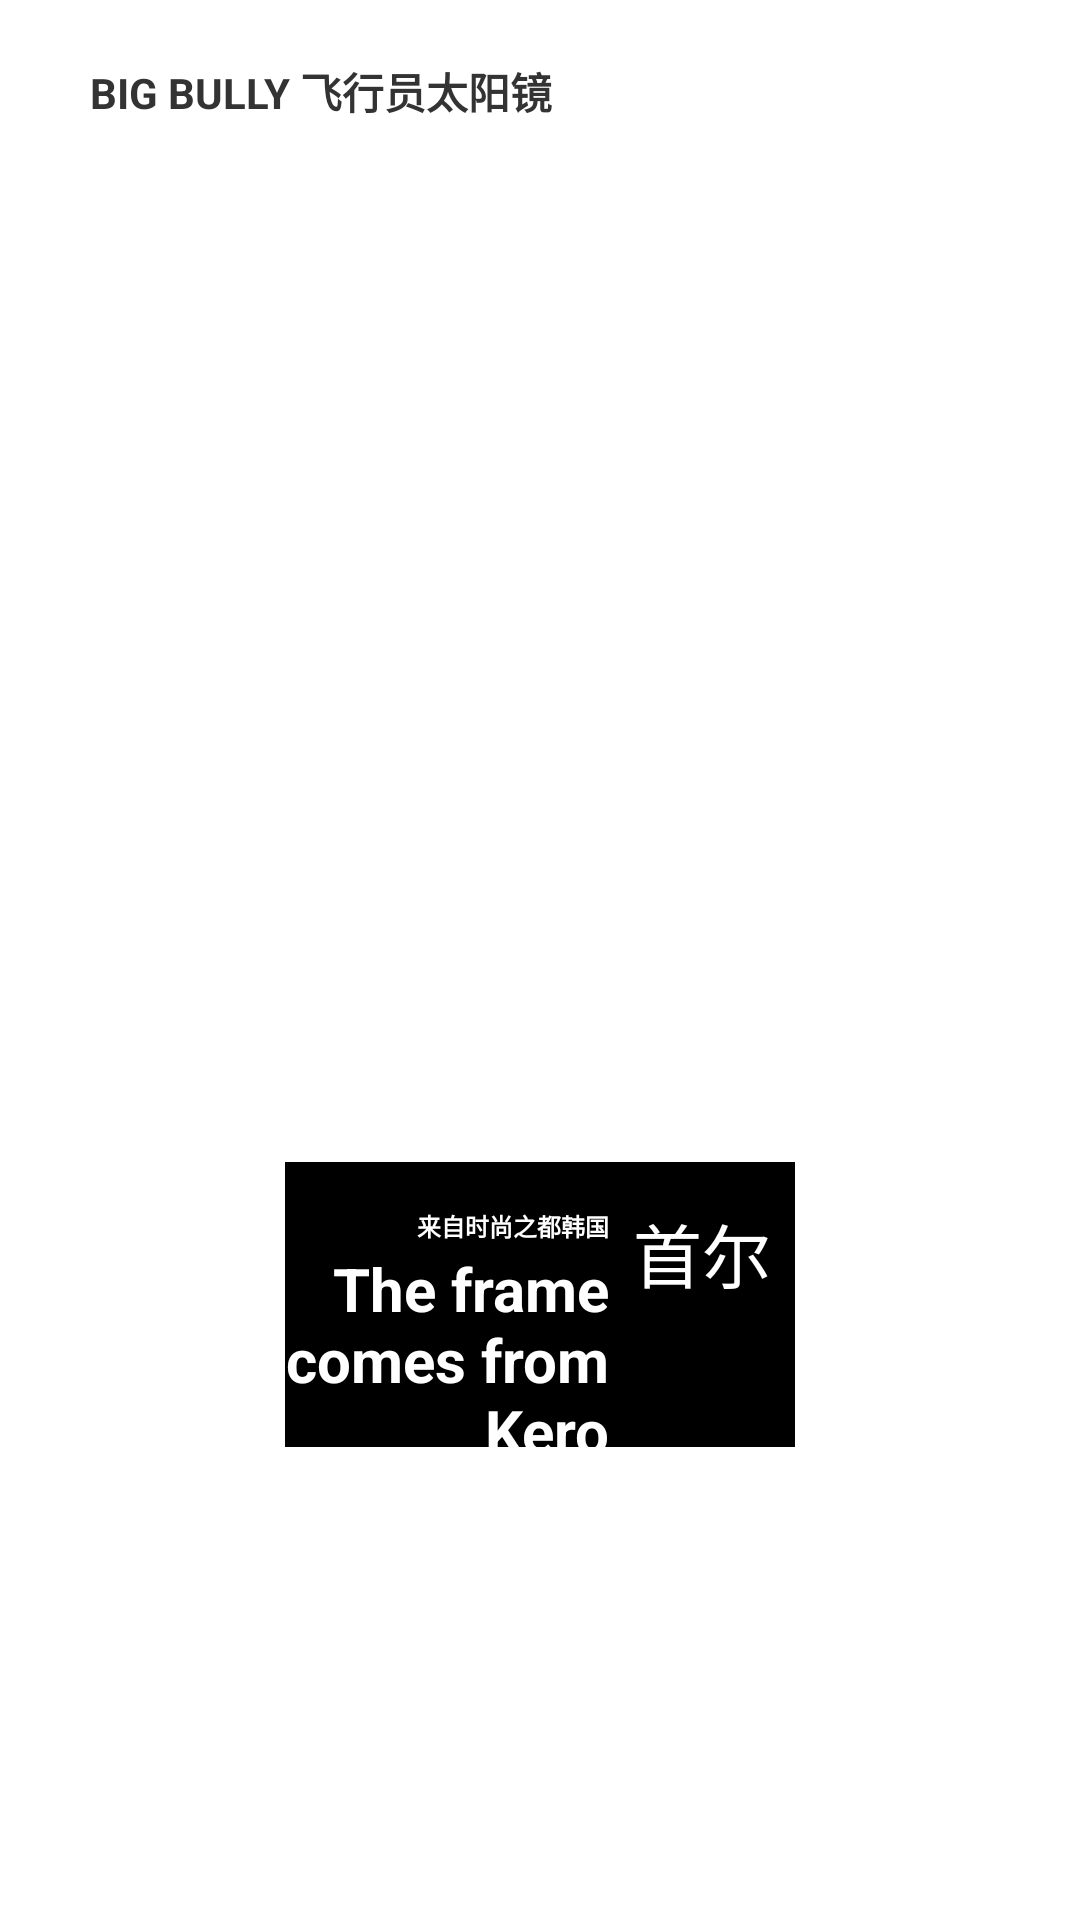

This screen was rendered from an Android layout file. Write that file and the resources it references.
<!-- AndroidManifest.xml: application theme Dialog_FS -->
<!-- res/layout/homepage_content_recyclerview_item_withtitle.xml -->
<?xml version="1.0" encoding="utf-8"?>
<LinearLayout xmlns:android="http://schemas.android.com/apk/res/android"
    android:layout_width="match_parent"
    android:layout_height="match_parent"
    android:background="@color/loginLoginColors"
    android:orientation="vertical">

    <RelativeLayout
        android:layout_width="match_parent"
        android:layout_height="90dp">

        <TextView
            android:id="@+id/title"
            android:layout_width="wrap_content"
            android:layout_height="wrap_content"
            android:layout_marginLeft="30dp"
            android:layout_marginTop="20dp"
            android:text="BIG BULLY 飞行员太阳镜"
            android:textColor="@color/loginText"
            android:textSize="14sp"
            android:textStyle="bold" />

        <ImageView
            android:layout_width="match_parent"
            android:layout_height="wrap_content"
            android:layout_below="@id/title"
            android:layout_marginTop="10dp"
            android:src="@mipmap/title_line" />

    </RelativeLayout>

    <LinearLayout
        android:layout_width="match_parent"
        android:layout_height="220dp">

        <ImageView
            android:layout_width="match_parent"
            android:layout_height="200dp"
            android:layout_marginTop="20dp"
            android:src="@mipmap/ic_launcher" />

    </LinearLayout>

    <LinearLayout
        android:id="@+id/linearLayout"
        android:layout_width="match_parent"
        android:layout_height="250dp"
        android:gravity="center">

        <LinearLayout
            android:layout_width="@dimen/contentItemBacWidth"
            android:layout_height="@dimen/contentItemBacHeight"
            android:background="@color/loginLine"
            android:orientation="vertical">

            <ImageView
                android:layout_width="match_parent"
                android:layout_height="wrap_content"
                android:layout_marginLeft="@dimen/contentItemLineLeft"
                android:layout_marginRight="@dimen/contentItemLineRight"
                android:layout_marginTop="@dimen/contentItemLineTop"
                android:background="@mipmap/under_title_line" />

            <LinearLayout
                android:layout_width="match_parent"
                android:layout_height="wrap_content"
                android:orientation="horizontal">

                <LinearLayout
                    android:layout_width="0dp"
                    android:layout_height="wrap_content"
                    android:layout_marginTop="@dimen/contentItemLinearTop"
                    android:layout_weight="1"
                    android:orientation="vertical">

                    <TextView
                        android:layout_width="match_parent"
                        android:layout_height="wrap_content"
                        android:gravity="right"
                        android:text="@string/contentItemTitle"
                        android:textColor="@color/loginLoginColors"
                        android:textSize="@dimen/contentItemTitleSize"
                        android:textStyle="bold" />

                    <TextView
                        android:layout_width="match_parent"
                        android:layout_height="wrap_content"
                        android:layout_marginTop="@dimen/contentItemSmallTitleTop"
                        android:gravity="right"
                        android:text="@string/contentItemSmallTitle"
                        android:textColor="@android:color/white"
                        android:textSize="@dimen/contentItemSmallTitleSize"
                        android:textStyle="bold" />
                </LinearLayout>

                <TextView
                    android:layout_width="wrap_content"
                    android:layout_height="wrap_content"
                    android:layout_marginLeft="@dimen/contentItemCityLeft"
                    android:layout_marginRight="@dimen/contentItemCityRight"
                    android:layout_marginTop="@dimen/contentItemCityTop"
                    android:text="@string/contentItemCity"
                    android:textColor="@android:color/white"
                    android:textSize="@dimen/contentItemCitySize" />

            </LinearLayout>

            <ImageView
                android:layout_width="match_parent"
                android:layout_height="wrap_content"
                android:layout_marginLeft="@dimen/contentItemLineLeft"
                android:layout_marginRight="@dimen/contentItemLineRight"
                android:layout_marginTop="@dimen/contentItemLineTop"
                android:background="@mipmap/under_title_line" />

            <TextView
                android:layout_width="match_parent"
                android:layout_height="wrap_content"
                android:layout_marginLeft="@dimen/contentItemContentLeft"
                android:layout_marginRight="@dimen/contentItemContentRight"
                android:layout_marginTop="@dimen/contentItemContentTop"
                android:text="@string/contentItemContent"
                android:textColor="@color/loginLoginColors"
                android:textSize="@dimen/contentItemContentSize" />

        </LinearLayout>

    </LinearLayout>

</LinearLayout>
<!-- resources referenced by this layout -->
<resources>
  <color name="loginLine">#000000</color>
  <color name="loginLoginColors">#ffffff</color>
  <color name="loginText">#333</color>
  <dimen name="contentItemBacHeight">285px</dimen>
  <dimen name="contentItemBacWidth">510px</dimen>
  <dimen name="contentItemCityLeft">24px</dimen>
  <dimen name="contentItemCityRight">24px</dimen>
  <dimen name="contentItemCitySize">23dp</dimen>
  <dimen name="contentItemCityTop">20px</dimen>
  <dimen name="contentItemContentLeft">40px</dimen>
  <dimen name="contentItemContentRight">40px</dimen>
  <dimen name="contentItemContentSize">20px</dimen>
  <dimen name="contentItemContentTop">21px</dimen>
  <dimen name="contentItemLineLeft">25px</dimen>
  <dimen name="contentItemLineRight">25px</dimen>
  <dimen name="contentItemLineTop">20px</dimen>
  <dimen name="contentItemLinearTop">26px</dimen>
  <dimen name="contentItemSmallTitleSize">20sp</dimen>
  <dimen name="contentItemSmallTitleTop">5px</dimen>
  <dimen name="contentItemTitleSize">24px</dimen>
  <string name="contentItemCity">首尔</string>
  <string name="contentItemContent">大家快来撒等等哈说离开的哈萨克接电话卡就收到货就卡死大神</string>
  <string name="contentItemSmallTitle">The frame comes from Kero</string>
  <string name="contentItemTitle">来自时尚之都韩国</string>
  <style name="Dialog_FS" parent="Theme.AppCompat.Light.NoActionBar">
          <item name="colorPrimary">@color/colorPrimary</item>
          <item name="colorPrimaryDark">@color/colorPrimaryDark</item>
          <item name="colorAccent">@color/colorAccent</item>
          <item name="android:windowFullscreen">true</item>
          <item name="android:windowNoTitle">true</item>
      </style>
  <color name="colorPrimary">#3F51B5</color>
  <color name="colorPrimaryDark">#303F9F</color>
  <color name="colorAccent">#FF4081</color>
</resources>
